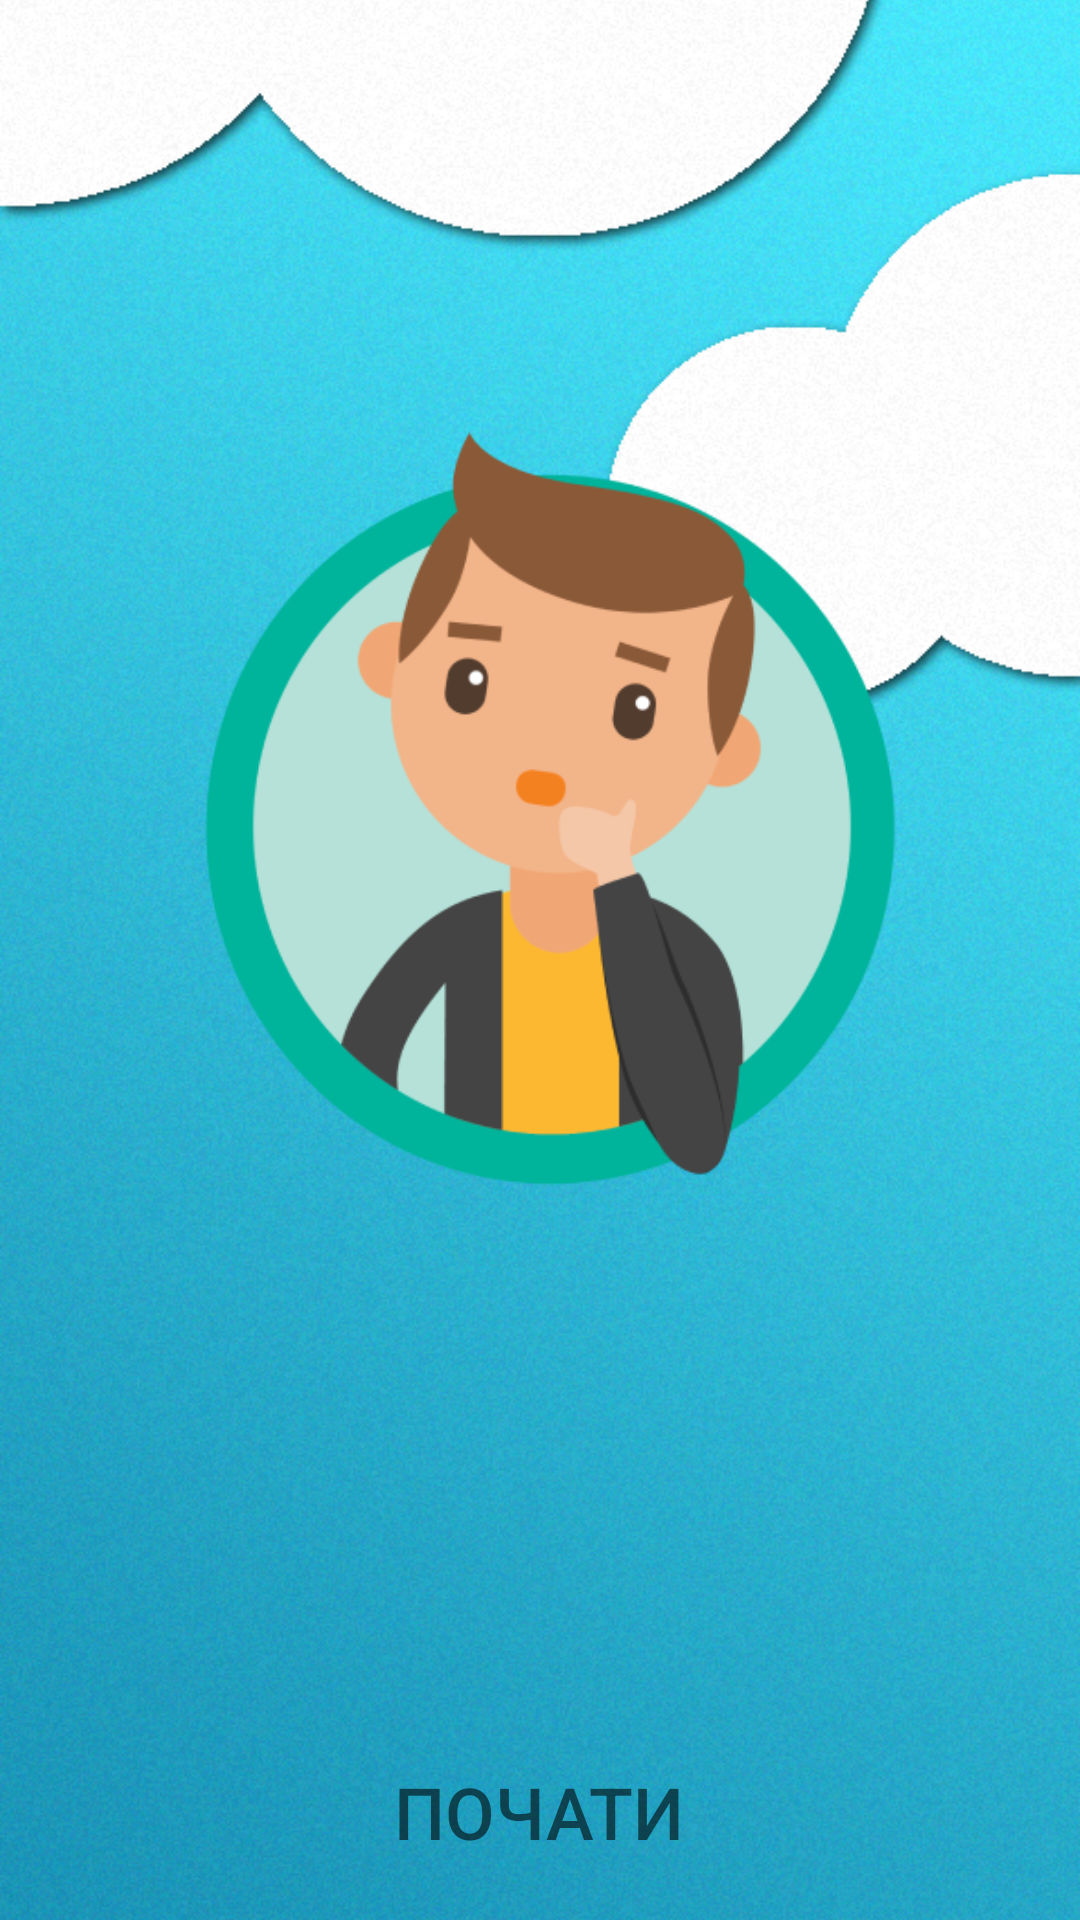

Reconstruct the res/layout file that produces this screen, plus the resources it refers to.
<!-- AndroidManifest.xml: application theme Theme.LearnInTests -->
<!-- res/layout/activity_main.xml -->
<?xml version="1.0" encoding="utf-8"?>
<RelativeLayout xmlns:android="http://schemas.android.com/apk/res/android"
    xmlns:app="http://schemas.android.com/apk/res-auto"
    xmlns:tools="http://schemas.android.com/tools"
    android:layout_width="match_parent"
    android:layout_height="match_parent"
    tools:context=".MainActivity">


    <ImageView
        android:id="@+id/main_background"
        android:layout_width="match_parent"
        android:layout_height="match_parent"
        android:scaleType="centerCrop"
        android:src="@drawable/main_background" />

    <ImageView
        android:id="@+id/main_img_boy"
        android:layout_width="wrap_content"
        android:layout_height="wrap_content"
        android:layout_centerHorizontal="true"
        android:layout_marginTop="100dp"
        android:layout_marginStart="50dp"
        android:layout_marginEnd="50dp"
        android:layout_marginBottom="200dp"
        android:src="@drawable/main_img_boy" />

    <LinearLayout
        android:id="@+id/startLayout"
        android:layout_width="wrap_content"
        android:layout_height="70dp"
        android:layout_alignParentBottom="true"
        android:layout_centerHorizontal="true"
        android:padding="10dp"
        android:orientation="horizontal">

        <Button
            android:id="@+id/buttonStart"
            android:layout_width="wrap_content"
            android:layout_height="wrap_content"
            android:layout_weight="1"
            android:background="@drawable/button_stroke_black95_press_white"
            android:text="@string/start"
            android:paddingLeft="10dp"
            android:paddingRight="10dp"
            android:textColor="@color/black95"
            android:textSize="24sp" />
    </LinearLayout>
</RelativeLayout>
<!-- resources referenced by this layout -->
<resources>
  <color name="black95">#95000000</color>
  <!-- drawable main_background: jpg bitmap (drawable, 596252 bytes) -->
  <!-- drawable main_img_boy: png bitmap (drawable, 26954 bytes) -->
  <string name="start">Почати</string>
  <style name="Theme.LearnInTests" parent="Theme.AppCompat.Light.NoActionBar">
          
          <item name="colorPrimary">@color/purple_500</item>
          <item name="colorPrimaryVariant">@color/purple_700</item>
          <item name="colorOnPrimary">@color/white</item>
          
          <item name="colorSecondary">@color/teal_200</item>
          <item name="colorSecondaryVariant">@color/teal_700</item>
          <item name="colorOnSecondary">@color/black</item>
          
          <item name="android:statusBarColor" tools:targetApi="l">?attr/colorPrimaryVariant</item>
          
      </style>
  <color name="purple_500">#FF6200EE</color>
  <color name="purple_700">#FF3700B3</color>
  <color name="white">#FFFFFFFF</color>
  <color name="teal_200">#FF03DAC5</color>
  <color name="teal_700">#FF018786</color>
  <color name="black">#FF000000</color>
</resources>
